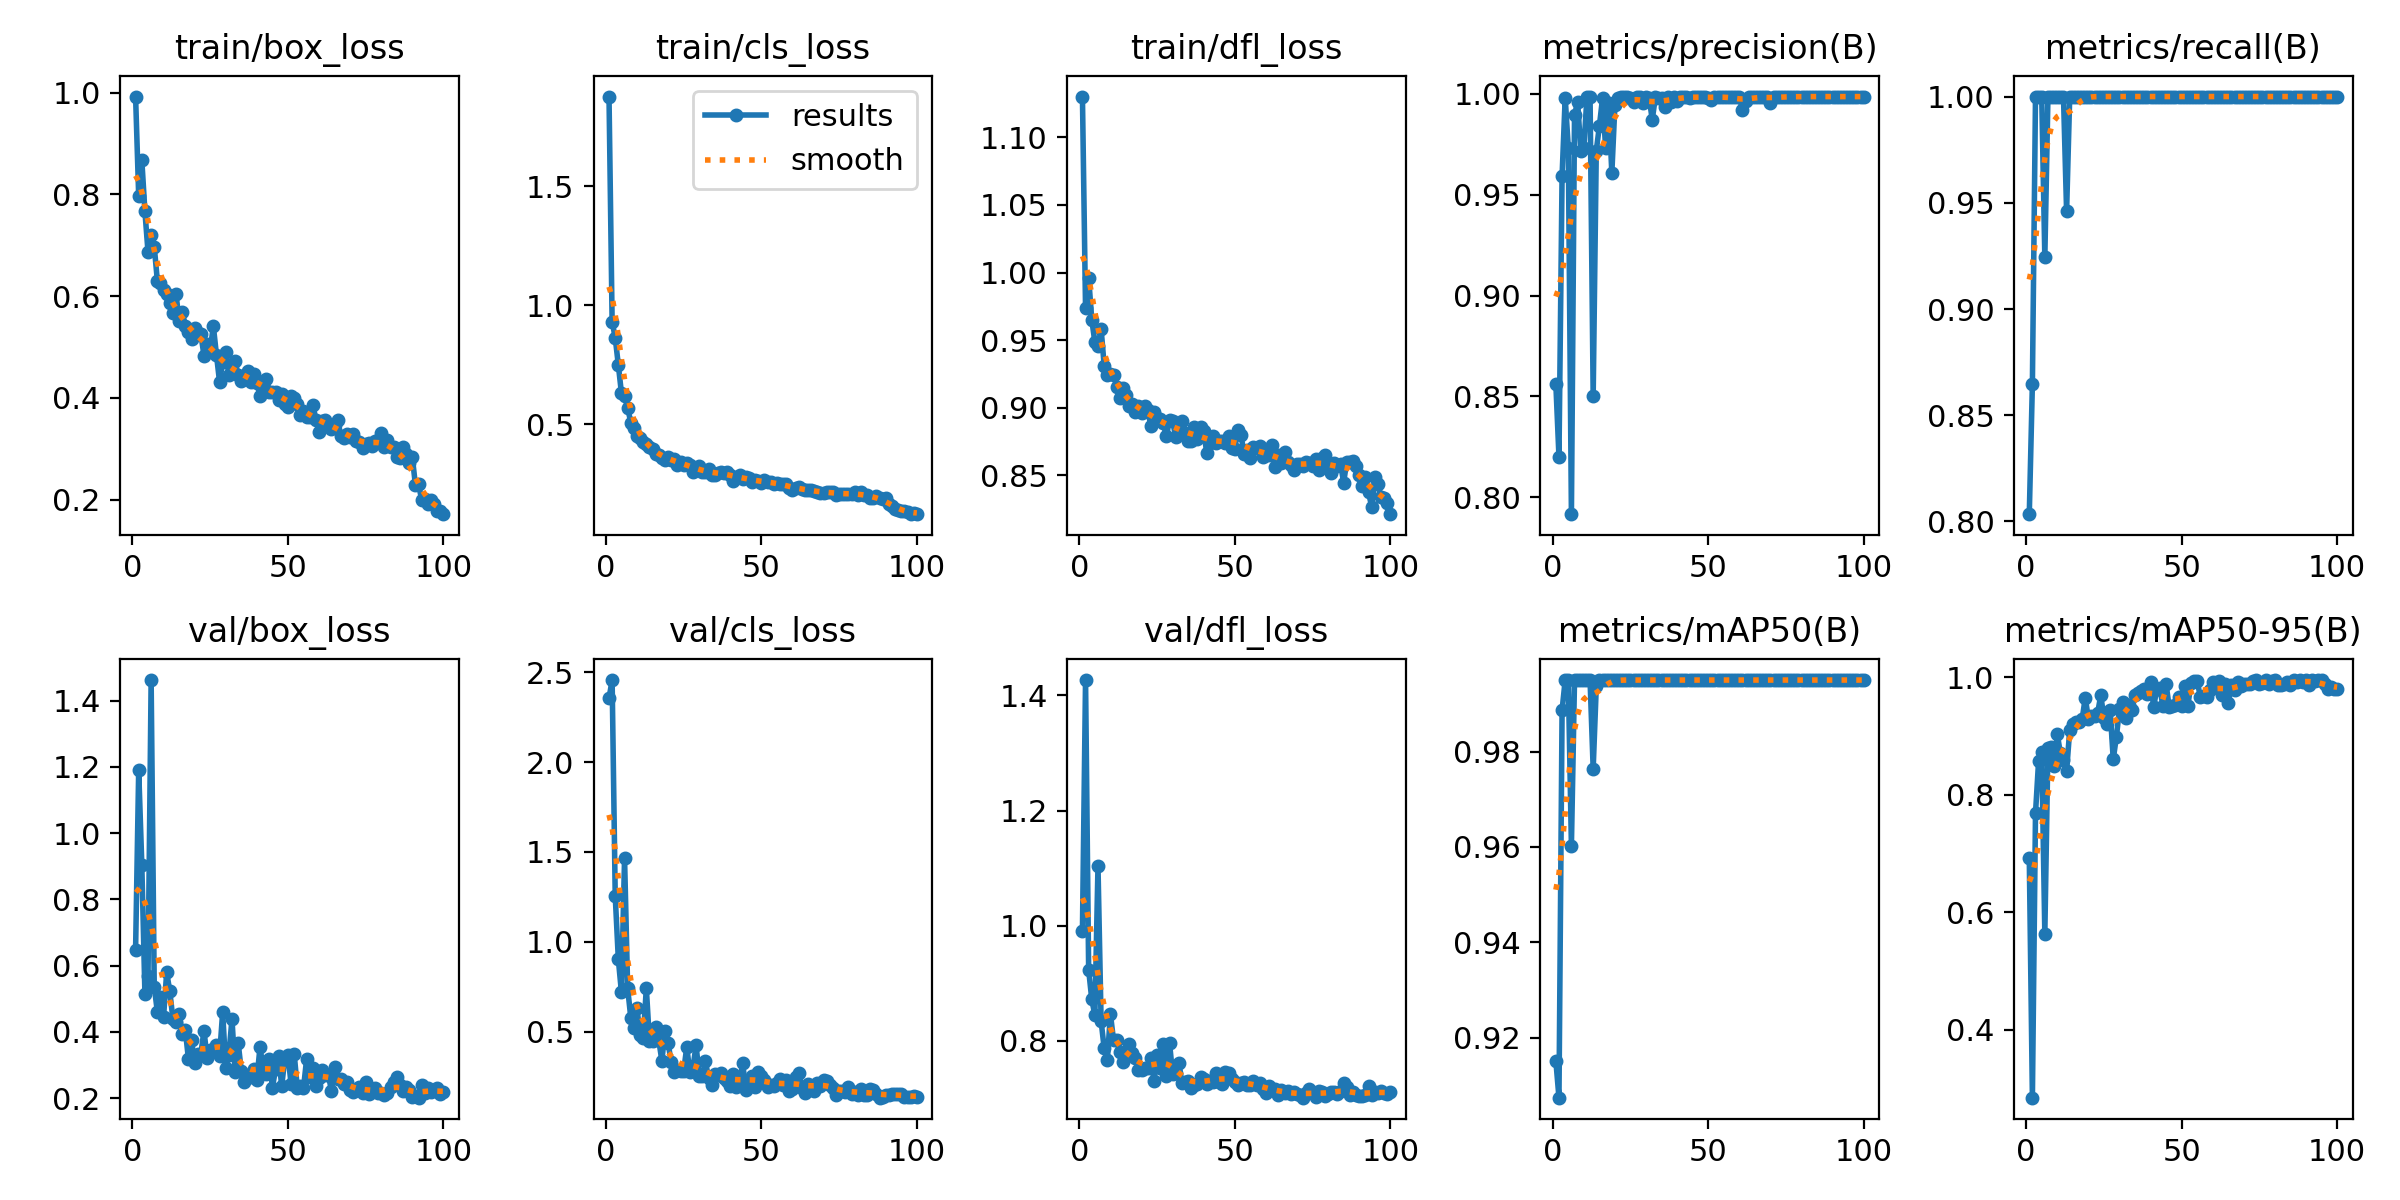

The data file committed next to this chart (first rows):
epoch, time, train/box_loss, train/cls_loss, train/dfl_loss, metrics/precision(B), metrics/recall(B), metrics/mAP50(B), metrics/mAP50-95(B), val/box_loss, val/cls_loss, val/dfl_loss, lr/pg0, lr/pg1, lr/pg2
1, 43.26, 0.9921, 1.876, 1.13, 0.856, 0.8034, 0.9151, 0.6921, 0.6479, 2.355, 0.991, 0.0006471, 0.0006471, 0.0006471
2, 85.61, 0.7968, 0.932, 0.9736, 0.8201, 0.8649, 0.9074, 0.2846, 1.19, 2.456, 1.427, 0.001301, 0.001301, 0.001301
3, 127.8, 0.8677, 0.8636, 0.996, 0.9593, 1, 0.9887, 0.7685, 0.9051, 1.254, 0.9234, 0.001941, 0.001941, 0.001941
4, 170.1, 0.7664, 0.7495, 0.9652, 0.9981, 1, 0.995, 0.8577, 0.5152, 0.902, 0.8722, 0.001941, 0.001941, 0.001941
5, 212.7, 0.6866, 0.6311, 0.9484, 0.9733, 1, 0.995, 0.8728, 0.5695, 0.718, 0.8445, 0.001921, 0.001921, 0.001921
6, 255.8, 0.7201, 0.6194, 0.9454, 0.7917, 0.9245, 0.9603, 0.5638, 1.462, 1.465, 1.104, 0.001901, 0.001901, 0.001901
7, 300, 0.6973, 0.5707, 0.9583, 0.9895, 1, 0.995, 0.8794, 0.5368, 0.7404, 0.8347, 0.001881, 0.001881, 0.001881
8, 343.6, 0.6302, 0.5075, 0.931, 0.996, 1, 0.995, 0.8806, 0.4606, 0.5774, 0.7869, 0.001861, 0.001861, 0.001861
9, 388.1, 0.6254, 0.485, 0.9242, 0.9718, 1, 0.995, 0.8486, 0.5062, 0.5212, 0.7663, 0.001842, 0.001842, 0.001842
10, 434.8, 0.6129, 0.45, 0.925, 0.9732, 1, 0.995, 0.903, 0.4457, 0.6286, 0.8465, 0.001822, 0.001822, 0.001822
11, 479, 0.6046, 0.4433, 0.9244, 0.9984, 1, 0.995, 0.8704, 0.5796, 0.4827, 0.8013, 0.001802, 0.001802, 0.001802
12, 522.7, 0.5867, 0.4275, 0.9155, 0.9983, 1, 0.995, 0.8594, 0.523, 0.4613, 0.8021, 0.001782, 0.001782, 0.001782
13, 566.9, 0.5668, 0.4164, 0.9073, 0.8502, 0.9459, 0.9764, 0.8399, 0.4389, 0.7414, 0.7802, 0.001762, 0.001762, 0.001762
14, 610.8, 0.6045, 0.4055, 0.9144, 0.9718, 1, 0.9937, 0.9099, 0.4284, 0.4473, 0.7641, 0.001743, 0.001743, 0.001743
15, 655, 0.551, 0.3952, 0.9097, 0.984, 1, 0.995, 0.9208, 0.4541, 0.4492, 0.7751, 0.001723, 0.001723, 0.001723
16, 699.9, 0.5687, 0.378, 0.9012, 0.9977, 1, 0.995, 0.9238, 0.3934, 0.5247, 0.795, 0.001703, 0.001703, 0.001703
17, 745.8, 0.5418, 0.3729, 0.9029, 0.9733, 1, 0.995, 0.9241, 0.4045, 0.4525, 0.7791, 0.001683, 0.001683, 0.001683
18, 789.7, 0.5302, 0.3588, 0.8969, 0.9954, 1, 0.995, 0.9282, 0.3177, 0.3369, 0.7705, 0.001663, 0.001663, 0.001663
19, 834.4, 0.5166, 0.3517, 0.9016, 0.9607, 1, 0.995, 0.965, 0.3742, 0.5013, 0.7488, 0.001644, 0.001644, 0.001644
20, 879.5, 0.537, 0.3618, 0.8963, 0.9946, 1, 0.995, 0.9295, 0.3049, 0.4351, 0.75, 0.001624, 0.001624, 0.001624
21, 924, 0.5266, 0.353, 0.9012, 0.9977, 1, 0.995, 0.9345, 0.3339, 0.3311, 0.7532, 0.001604, 0.001604, 0.001604
22, 969.3, 0.525, 0.3545, 0.8982, 0.9982, 1, 0.995, 0.9344, 0.3344, 0.274, 0.7524, 0.001584, 0.001584, 0.001584
23, 1013, 0.4828, 0.3301, 0.8865, 0.9983, 1, 0.995, 0.9395, 0.4038, 0.2841, 0.7712, 0.001564, 0.001564, 0.001564
24, 1058, 0.5058, 0.3416, 0.8966, 0.9982, 1, 0.995, 0.9692, 0.3202, 0.2792, 0.7309, 0.001545, 0.001545, 0.001545
25, 1105, 0.4939, 0.3313, 0.8923, 0.9978, 1, 0.995, 0.9296, 0.3466, 0.2782, 0.7751, 0.001525, 0.001525, 0.001525
26, 1149, 0.5413, 0.3392, 0.8919, 0.9957, 1, 0.995, 0.9196, 0.344, 0.4133, 0.7528, 0.001505, 0.001505, 0.001505
27, 1192, 0.4849, 0.3314, 0.8887, 0.9984, 1, 0.995, 0.9439, 0.3591, 0.2725, 0.7945, 0.001485, 0.001485, 0.001485
28, 1236, 0.4319, 0.3016, 0.8787, 0.9985, 1, 0.995, 0.8603, 0.3264, 0.298, 0.7384, 0.001465, 0.001465, 0.001465
29, 1278, 0.4696, 0.3104, 0.8909, 0.9956, 1, 0.995, 0.8979, 0.4595, 0.4242, 0.7972, 0.001446, 0.001446, 0.001446
30, 1321, 0.491, 0.3266, 0.8903, 0.9983, 1, 0.995, 0.9453, 0.2908, 0.2537, 0.7418, 0.001426, 0.001426, 0.001426
31, 1365, 0.4442, 0.2985, 0.8781, 0.9979, 1, 0.995, 0.9575, 0.3314, 0.2502, 0.7442, 0.001406, 0.001406, 0.001406
32, 1407, 0.4534, 0.2985, 0.8861, 0.9872, 1, 0.995, 0.9309, 0.4389, 0.3354, 0.761, 0.001386, 0.001386, 0.001386
33, 1450, 0.4724, 0.3114, 0.8901, 0.9983, 1, 0.995, 0.9532, 0.2799, 0.2414, 0.7268, 0.001366, 0.001366, 0.001366
34, 1493, 0.4446, 0.2892, 0.8809, 0.9979, 1, 0.995, 0.9446, 0.3661, 0.2037, 0.7281, 0.001347, 0.001347, 0.001347
35, 1536, 0.4335, 0.2892, 0.8752, 0.9978, 1, 0.995, 0.9702, 0.2819, 0.2626, 0.7296, 0.001327, 0.001327, 0.001327
36, 1579, 0.4417, 0.2959, 0.8753, 0.9934, 1, 0.995, 0.9726, 0.2474, 0.2557, 0.7185, 0.001307, 0.001307, 0.001307
37, 1621, 0.4531, 0.3005, 0.8856, 0.9984, 1, 0.995, 0.9772, 0.2704, 0.2713, 0.7234, 0.001287, 0.001287, 0.001287
38, 1664, 0.4315, 0.2976, 0.8772, 0.996, 1, 0.995, 0.9805, 0.2631, 0.2436, 0.7256, 0.001267, 0.001267, 0.001267
39, 1707, 0.4475, 0.3008, 0.8856, 0.9985, 1, 0.995, 0.9706, 0.2883, 0.2265, 0.7372, 0.001248, 0.001248, 0.001248
40, 1752, 0.4286, 0.2869, 0.8824, 0.9965, 1, 0.995, 0.9923, 0.2552, 0.1969, 0.7336, 0.001228, 0.001228, 0.001228
41, 1794, 0.4039, 0.2635, 0.8664, 0.9983, 1, 0.995, 0.9495, 0.3529, 0.2609, 0.7245, 0.001208, 0.001208, 0.001208
42, 1838, 0.4271, 0.2806, 0.8737, 0.9986, 1, 0.995, 0.9798, 0.2936, 0.194, 0.7302, 0.001188, 0.001188, 0.001188
43, 1881, 0.4378, 0.2888, 0.8792, 0.9985, 1, 0.995, 0.9808, 0.2735, 0.2261, 0.7287, 0.001168, 0.001168, 0.001168
44, 1924, 0.4119, 0.2696, 0.8738, 0.9981, 1, 0.995, 0.9501, 0.317, 0.3227, 0.7438, 0.001149, 0.001149, 0.001149
45, 1967, 0.4123, 0.2784, 0.875, 0.9986, 1, 0.995, 0.9879, 0.2315, 0.1719, 0.7292, 0.001129, 0.001129, 0.001129
46, 2009, 0.4113, 0.2739, 0.8752, 0.9985, 1, 0.995, 0.9489, 0.2866, 0.2125, 0.7251, 0.001109, 0.001109, 0.001109
47, 2052, 0.3962, 0.258, 0.874, 0.9982, 1, 0.995, 0.9506, 0.326, 0.2508, 0.7456, 0.001089, 0.001089, 0.001089
48, 2095, 0.407, 0.2674, 0.8793, 0.9985, 1, 0.995, 0.952, 0.2359, 0.1937, 0.7446, 0.001069, 0.001069, 0.001069
49, 2138, 0.387, 0.2609, 0.8701, 0.9986, 1, 0.995, 0.967, 0.3214, 0.2743, 0.7335, 0.00105, 0.00105, 0.00105
50, 2181, 0.3819, 0.2553, 0.8698, 0.998, 1, 0.995, 0.9502, 0.3299, 0.2531, 0.7292, 0.00103, 0.00103, 0.00103
51, 2223, 0.4041, 0.2662, 0.8837, 0.997, 1, 0.995, 0.984, 0.2438, 0.2298, 0.7239, 0.00101, 0.00101, 0.00101
52, 2265, 0.3992, 0.2601, 0.8796, 0.9985, 1, 0.995, 0.9515, 0.3343, 0.1885, 0.7268, 0.0009902, 0.0009902, 0.0009902
53, 2307, 0.3876, 0.2571, 0.8659, 0.9986, 1, 0.995, 0.9897, 0.231, 0.2009, 0.7281, 0.0009704, 0.0009704, 0.0009704
54, 2349, 0.3659, 0.2513, 0.8689, 0.9986, 1, 0.995, 0.9926, 0.2357, 0.1951, 0.7232, 0.0009506, 0.0009506, 0.0009506
55, 2391, 0.3748, 0.2535, 0.8629, 0.9985, 1, 0.995, 0.993, 0.2306, 0.2147, 0.7239, 0.0009308, 0.0009308, 0.0009308
56, 2433, 0.363, 0.2517, 0.8712, 0.9985, 1, 0.995, 0.9669, 0.3171, 0.2382, 0.73, 0.000911, 0.000911, 0.000911
57, 2475, 0.3622, 0.251, 0.8699, 0.9984, 1, 0.995, 0.9679, 0.2643, 0.2032, 0.7239, 0.0008912, 0.0008912, 0.0008912
58, 2517, 0.3865, 0.2521, 0.8717, 0.9985, 1, 0.995, 0.9668, 0.2898, 0.2317, 0.7269, 0.0008714, 0.0008714, 0.0008714
59, 2561, 0.3573, 0.2326, 0.8637, 0.9986, 1, 0.995, 0.978, 0.2374, 0.1699, 0.7158, 0.0008516, 0.0008516, 0.0008516
60, 2604, 0.3335, 0.2259, 0.8652, 0.9986, 1, 0.995, 0.9916, 0.2612, 0.1788, 0.7098, 0.0008318, 0.0008318, 0.0008318
... 40 more rows
